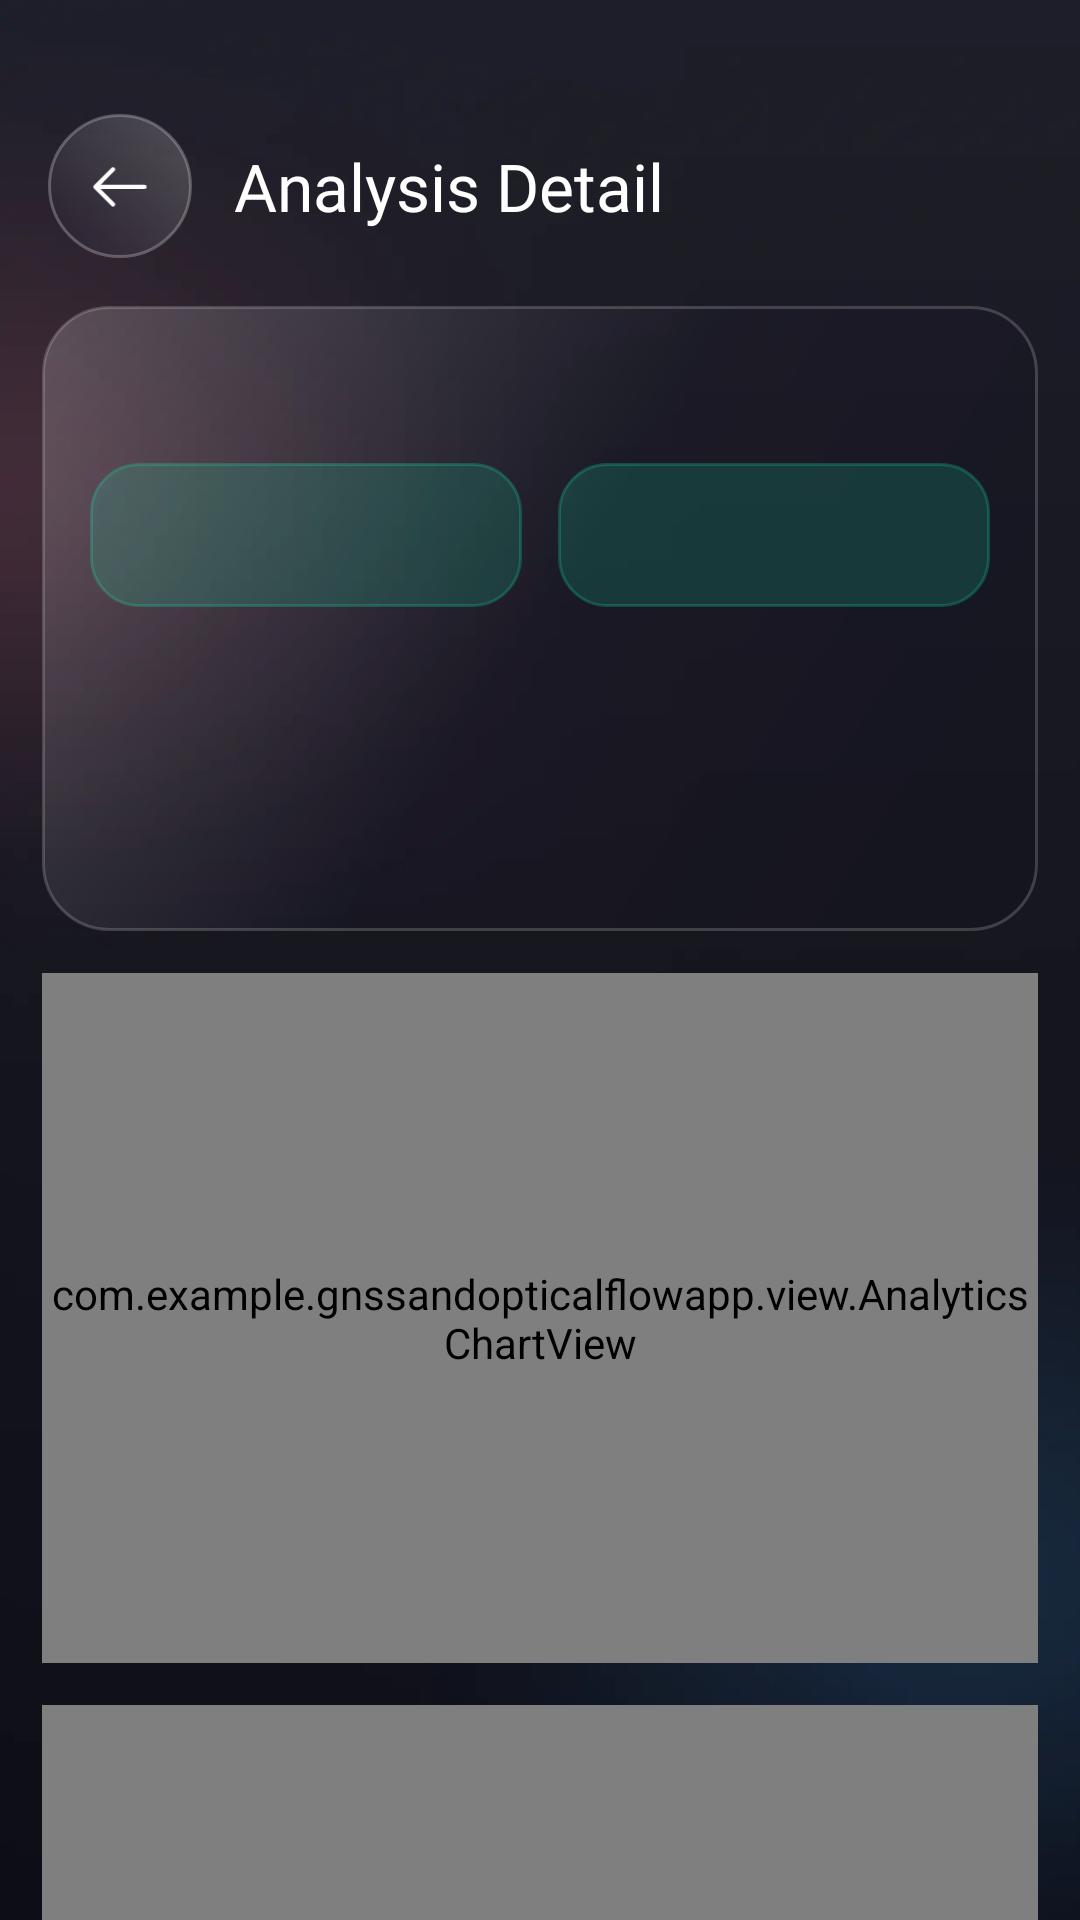

This screen was rendered from an Android layout file. Write that file and the resources it references.
<!-- AndroidManifest.xml: application theme Theme.BaseProject -->
<!-- res/layout/fragment_analytics_view.xml -->
<?xml version="1.0" encoding="utf-8"?>
<androidx.constraintlayout.widget.ConstraintLayout xmlns:android="http://schemas.android.com/apk/res/android"
    xmlns:app="http://schemas.android.com/apk/res-auto"
    xmlns:tools="http://schemas.android.com/tools"
    android:layout_width="match_parent"
    android:layout_height="match_parent"
    android:background="@drawable/bg_main">

    <ImageView
        android:id="@+id/ivBack"
        android:layout_width="48dp"
        android:layout_height="48dp"
        android:layout_marginStart="16dp"
        android:layout_marginTop="38dp"
        android:background="@drawable/bg_glass_icon_button"
        android:padding="12dp"
        android:scaleX="-1"
        android:src="@drawable/ic_arrow_right"
        app:layout_constraintStart_toStartOf="parent"
        app:layout_constraintTop_toTopOf="parent"
        app:tint="@color/white" />

    <TextView
        android:id="@+id/tvTitle"
        android:layout_width="0dp"
        android:layout_height="wrap_content"
        android:layout_marginStart="14dp"
        android:layout_marginEnd="18dp"
        android:ellipsize="end"
        android:fontFamily="@font/inter_black"
        android:maxLines="1"
        android:text="Analysis Detail"
        android:textColor="@color/white"
        android:textSize="22sp"
        app:layout_constraintBottom_toBottomOf="@id/ivBack"
        app:layout_constraintEnd_toEndOf="parent"
        app:layout_constraintStart_toEndOf="@id/ivBack"
        app:layout_constraintTop_toTopOf="@id/ivBack" />

    <androidx.core.widget.NestedScrollView
        android:id="@+id/scrollContent"
        android:layout_width="0dp"
        android:layout_height="0dp"
        android:layout_marginTop="16dp"
        android:clipToPadding="false"
        android:fillViewport="false"
        android:overScrollMode="never"
        android:paddingHorizontal="14dp"
        android:paddingBottom="22dp"
        android:scrollbars="none"
        app:layout_constraintBottom_toBottomOf="parent"
        app:layout_constraintEnd_toEndOf="parent"
        app:layout_constraintStart_toStartOf="parent"
        app:layout_constraintTop_toBottomOf="@id/ivBack">

        <LinearLayout
            android:id="@+id/chartStack"
            android:layout_width="match_parent"
            android:layout_height="wrap_content"
            android:orientation="vertical">

            <LinearLayout
                android:id="@+id/summaryCard"
                android:layout_width="match_parent"
                android:layout_height="wrap_content"
                android:background="@drawable/bg_glass_card"
                android:orientation="vertical"
                android:padding="16dp">

                <TextView
                    android:id="@+id/tvSessionTime"
                    android:layout_width="match_parent"
                    android:layout_height="wrap_content"
                    android:ellipsize="end"
                    android:fontFamily="@font/inter_black"
                    android:maxLines="1"
                    android:textColor="@color/white"
                    android:textSize="18sp"
                    tools:text="15:20:11 15/05/2026" />

                <LinearLayout
                    android:layout_width="match_parent"
                    android:layout_height="wrap_content"
                    android:layout_marginTop="12dp"
                    android:orientation="horizontal">

                    <TextView
                        android:id="@+id/tvDurationValue"
                        android:layout_width="0dp"
                        android:layout_height="48dp"
                        android:layout_marginEnd="6dp"
                        android:layout_weight="1"
                        android:background="@drawable/bg_status_chip"
                        android:fontFamily="@font/inter_black"
                        android:gravity="center"
                        android:textColor="@color/white"
                        android:textSize="17sp"
                        tools:text="00:18" />

                    <TextView
                        android:id="@+id/tvSamplesValue"
                        android:layout_width="0dp"
                        android:layout_height="48dp"
                        android:layout_marginStart="6dp"
                        android:layout_weight="1"
                        android:background="@drawable/bg_status_chip"
                        android:fontFamily="@font/inter_black"
                        android:gravity="center"
                        android:textColor="@color/white"
                        android:textSize="17sp"
                        tools:text="72" />

                </LinearLayout>

                <LinearLayout
                    android:layout_width="match_parent"
                    android:layout_height="wrap_content"
                    android:layout_marginTop="12dp"
                    android:orientation="horizontal">

                    <TextView
                        android:id="@+id/tvKltFpsValue"
                        android:layout_width="0dp"
                        android:layout_height="44dp"
                        android:layout_marginEnd="6dp"
                        android:layout_weight="1"
                        android:fontFamily="@font/inter_extra_bold"
                        android:gravity="center"
                        android:textColor="#F0E68C"
                        android:textSize="14sp"
                        tools:text="42.1 fps" />

                    <TextView
                        android:id="@+id/tvFarnebackFpsValue"
                        android:layout_width="0dp"
                        android:layout_height="44dp"
                        android:layout_marginStart="6dp"
                        android:layout_weight="1"
                        android:fontFamily="@font/inter_extra_bold"
                        android:gravity="center"
                        android:textColor="#00FF66"
                        android:textSize="14sp"
                        tools:text="18.2 fps" />

                </LinearLayout>

                <LinearLayout
                    android:layout_width="match_parent"
                    android:layout_height="wrap_content"
                    android:orientation="horizontal">

                    <TextView
                        android:id="@+id/tvKltConfidenceValue"
                        android:layout_width="0dp"
                        android:layout_height="36dp"
                        android:layout_marginEnd="6dp"
                        android:layout_weight="1"
                        android:fontFamily="@font/inter_bold"
                        android:gravity="center"
                        android:textColor="#F0E68C"
                        android:textSize="13sp"
                        tools:text="81.0%" />

                    <TextView
                        android:id="@+id/tvFarnebackConfidenceValue"
                        android:layout_width="0dp"
                        android:layout_height="36dp"
                        android:layout_marginStart="6dp"
                        android:layout_weight="1"
                        android:fontFamily="@font/inter_bold"
                        android:gravity="center"
                        android:textColor="#00FF66"
                        android:textSize="13sp"
                        tools:text="45.0%" />

                </LinearLayout>

            </LinearLayout>

            <com.example.gnssandopticalflowapp.view.AnalyticsChartView
                android:id="@+id/chartFps"
                android:layout_width="match_parent"
                android:layout_height="230dp"
                android:layout_marginTop="14dp" />

            <com.example.gnssandopticalflowapp.view.AnalyticsChartView
                android:id="@+id/chartProcess"
                android:layout_width="match_parent"
                android:layout_height="230dp"
                android:layout_marginTop="14dp" />

            <com.example.gnssandopticalflowapp.view.AnalyticsChartView
                android:id="@+id/chartTracks"
                android:layout_width="match_parent"
                android:layout_height="230dp"
                android:layout_marginTop="14dp" />

        </LinearLayout>

    </androidx.core.widget.NestedScrollView>

</androidx.constraintlayout.widget.ConstraintLayout>
<!-- resources referenced by this layout -->
<resources>
  <color name="white">#FFFFFFFF</color>
  <!-- drawable bg_glass_card (drawable) -->
  <?xml version="1.0" encoding="utf-8"?>
  <shape xmlns:android="http://schemas.android.com/apk/res/android">
      <gradient
          android:angle="315"
          android:centerColor="#221C1230"
          android:endColor="#33100820"
          android:startColor="#30FFFFFF" />
      <corners android:radius="22dp" />
      <stroke
          android:width="1dp"
          android:color="#2EFFFFFF" />
  </shape>
  <!-- drawable bg_glass_icon_button (drawable) -->
  <?xml version="1.0" encoding="utf-8"?>
  <ripple xmlns:android="http://schemas.android.com/apk/res/android"
      android:color="@color/ripple_color_main">
      <item>
          <shape android:shape="oval">
              <gradient
                  android:angle="315"
                  android:endColor="#33110922"
                  android:startColor="#36FFFFFF" />
              <stroke
                  android:width="1dp"
                  android:color="#40FFFFFF" />
          </shape>
      </item>
      <item android:id="@android:id/mask">
          <shape android:shape="oval">
              <solid android:color="@android:color/white" />
          </shape>
      </item>
  </ripple>
  <!-- drawable bg_main: webp bitmap (drawable, 88712 bytes) -->
  <!-- drawable bg_status_chip (drawable) -->
  <?xml version="1.0" encoding="utf-8"?>
  <shape xmlns:android="http://schemas.android.com/apk/res/android">
      <solid android:color="#2616F7B7" />
      <corners android:radius="16dp" />
      <stroke
          android:width="1dp"
          android:color="#3816F7B7" />
  </shape>
  <!-- drawable ic_arrow_right (drawable) -->
  <vector xmlns:android="http://schemas.android.com/apk/res/android"
      android:width="24dp"
      android:height="25dp"
      android:viewportWidth="24"
      android:viewportHeight="25">
    <path
        android:pathData="M14.43,6.74L20.5,12.81L14.43,18.88"
        android:strokeLineJoin="round"
        android:strokeWidth="1.5"
        android:fillColor="#00000000"
        android:strokeColor="#336FEF"
        android:strokeLineCap="round"/>
    <path
        android:pathData="M3.5,12.811H20.33"
        android:strokeLineJoin="round"
        android:strokeWidth="1.5"
        android:fillColor="#00000000"
        android:strokeColor="#336FEF"
        android:strokeLineCap="round"/>
  </vector>
  <style name="Theme.BaseProject" parent="Base.Theme.BaseProject" />
  <color name="ripple_color_main">#2DE14EFE</color>
  <style name="Base.Theme.BaseProject" parent="Theme.MaterialComponents.Light.NoActionBar">
          
          <item name="colorPrimary">@color/purple_500</item>
          <item name="colorPrimaryVariant">@color/purple_700</item>
          <item name="colorOnPrimary">@color/white</item>
          
          <item name="colorSecondary">@color/teal_200</item>
          <item name="colorSecondaryVariant">@color/teal_700</item>
          <item name="colorOnSecondary">@color/black</item>
          
          <item name="android:statusBarColor">?attr/colorPrimaryVariant</item>
          
          
          <item name="android:colorControlHighlight">@color/ripple_color_main</item>
      </style>
  <color name="purple_500">#FF6200EE</color>
  <color name="purple_700">#FF3700B3</color>
  <color name="teal_200">#FF03DAC5</color>
  <color name="teal_700">#FF018786</color>
  <color name="black">#FF000000</color>
</resources>
